The GitHub repository Aryawwww/Image-Programming-group-10 contains a labelled image folder "dataset" with 5 categories: tomato bacterial spot, tomato late blight, tomato septoria leaf spot, tomato yellow leaf curl virus, tomato healthy. Examples follow, each with its label.

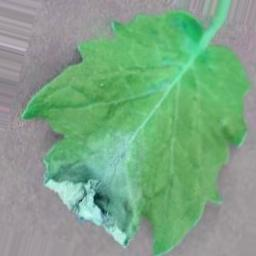
Label: tomato late blight

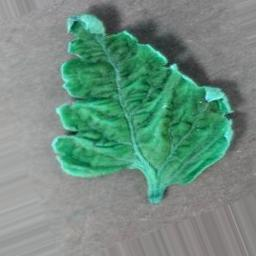
Label: tomato yellow leaf curl virus

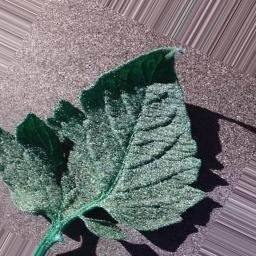
Label: tomato bacterial spot

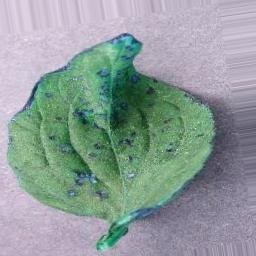
Label: tomato healthy

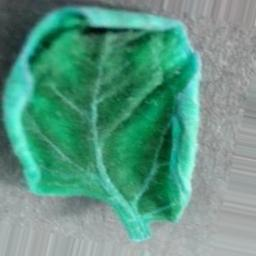
Label: tomato yellow leaf curl virus

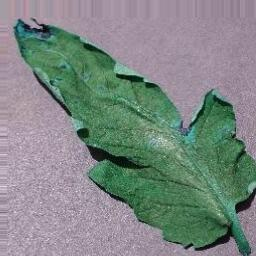
Label: tomato septoria leaf spot
